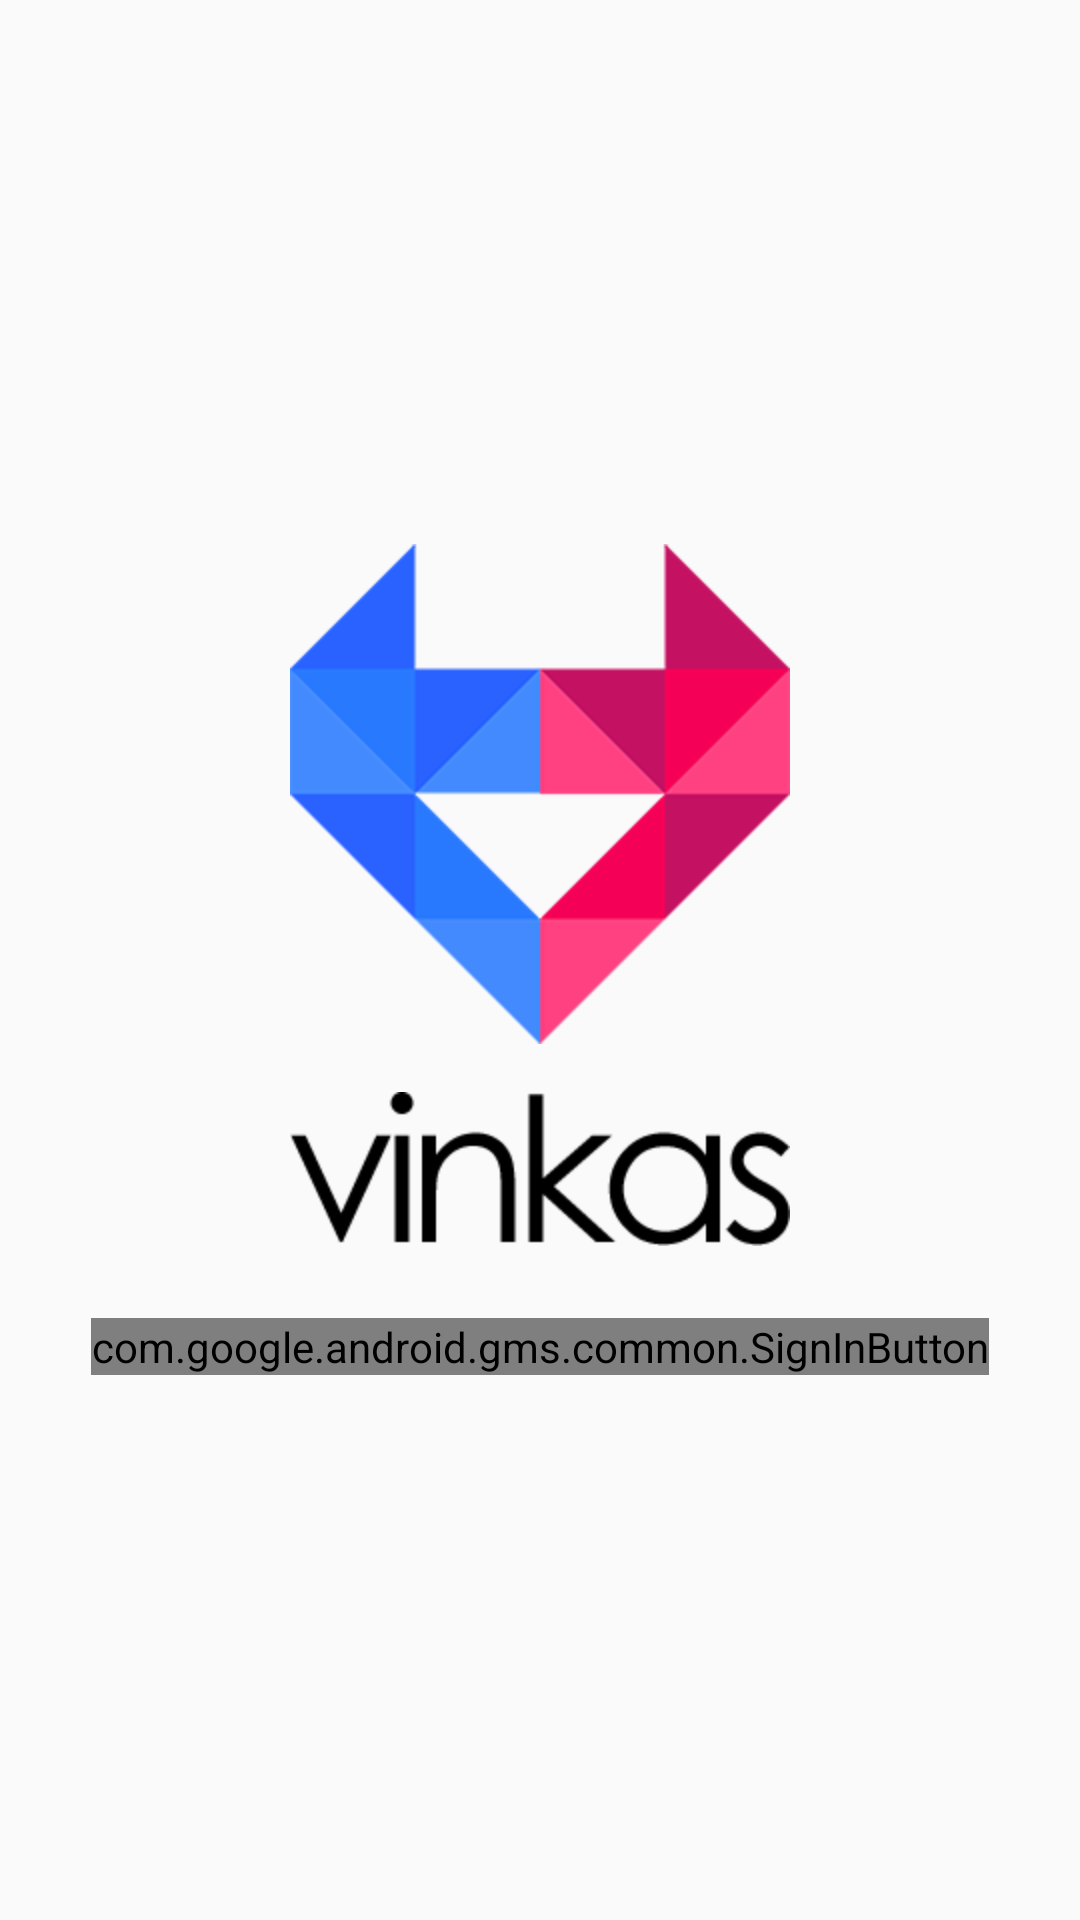

The Android layout XML behind this screen, and the referenced resources:
<!-- AndroidManifest.xml: application theme Theme.Vinkas.Light.DarkActionBar -->
<!-- res/layout/activity_add_account.xml -->
<?xml version="1.0" encoding="utf-8"?>
<RelativeLayout xmlns:android="http://schemas.android.com/apk/res/android"
    xmlns:app="http://schemas.android.com/apk/res-auto"
    xmlns:tools="http://schemas.android.com/tools"
    android:layout_width="match_parent"
    android:layout_height="match_parent"
    tools:context="vinkas.app.ConnectActivity">

    <LinearLayout
        android:layout_centerInParent="true"
        android:layout_width="wrap_content"
        android:layout_height="wrap_content"
        android:orientation="vertical">

        <ImageView
            android:id="@+id/logo"
            android:layout_width="wrap_content"
            android:layout_height="wrap_content"
            android:layout_gravity="center_horizontal"
            android:layout_marginBottom="@dimen/margin_small"
            android:src="@drawable/logo_big" />

        <ImageView
            android:id="@+id/vinkas"
            android:layout_gravity="center_horizontal"
            android:layout_width="wrap_content"
            android:layout_height="wrap_content"
            android:layout_marginBottom="@dimen/margin_large"
            android:layout_marginTop="@dimen/margin_small"
            android:src="@drawable/vinkas" />

        <Button
            android:layout_gravity="center_horizontal"
            android:onClick="signIn"
            android:id="@+id/btSignin"
            android:text="Sign in"
            android:visibility="gone"
            style="@style/Widget.AppCompat.Button"
            android:layout_width="match_parent"
            android:layout_height="wrap_content" />

        <Button
            android:layout_gravity="center_horizontal"
            android:onClick="createAccount"
            android:id="@+id/btSignup"
            android:visibility="gone"
            android:text="Create account"
            style="@style/Widget.AppCompat.Button.Colored"
            android:layout_width="match_parent"
            android:layout_height="wrap_content" />

        <com.google.android.gms.common.SignInButton
            android:layout_gravity="center_horizontal"
            android:id="@+id/googleSignIn"
            android:layout_width="wrap_content"
            android:layout_height="wrap_content" />

    </LinearLayout>

</RelativeLayout>
<!-- resources referenced by this layout -->
<resources>
  <dimen name="margin_large">24dp</dimen>
  <dimen name="margin_small">8dp</dimen>
  <!-- drawable logo_big: png bitmap (drawable-hdpi, 4154 bytes) -->
  <!-- drawable vinkas: png bitmap (drawable-hdpi, 3826 bytes) -->
  <style name="Theme.Vinkas.Light.DarkActionBar" parent="Theme.AppCompat.Light.DarkActionBar">
          <item name="colorPrimary">@color/primary</item>
          <item name="colorPrimaryDark">@color/primaryDark</item>
          <item name="colorAccent">@color/accent</item>
      </style>
  <color name="primary">#2979FF</color>
  <color name="primaryDark">#2962FF</color>
  <color name="accent">#FF4081</color>
</resources>
